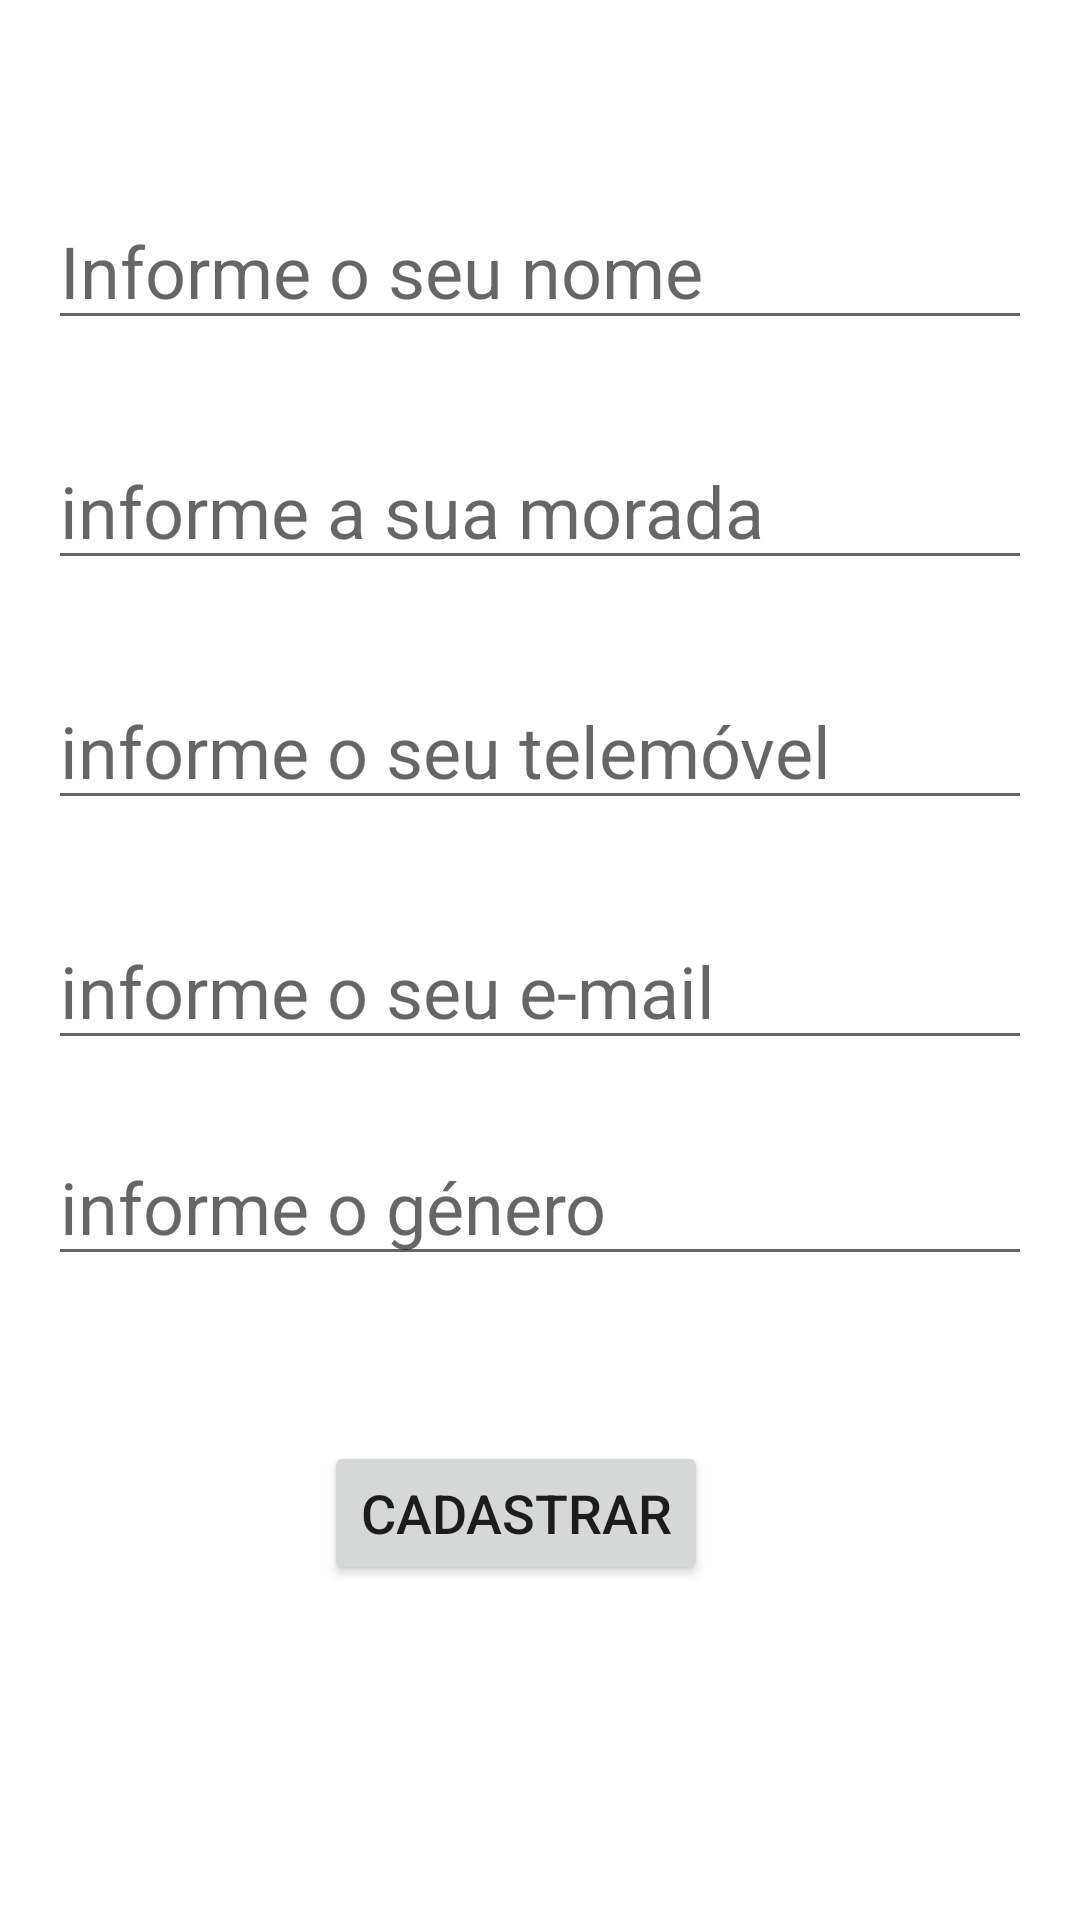

Write the Android layout XML for this screen, with the resource values it uses.
<!-- AndroidManifest.xml: application theme Theme.ExercícioIResultEExtras -->
<!-- res/layout/activity_main.xml -->
<?xml version="1.0" encoding="utf-8"?>
<androidx.constraintlayout.widget.ConstraintLayout xmlns:android="http://schemas.android.com/apk/res/android"
    xmlns:app="http://schemas.android.com/apk/res-auto"
    xmlns:tools="http://schemas.android.com/tools"
    android:layout_width="match_parent"
    android:layout_height="match_parent"
    tools:context=".MainActivity">

    <EditText
        android:id="@+id/edt_genero"
        android:layout_width="0dp"
        android:layout_height="wrap_content"
        android:layout_marginStart="16dp"
        android:layout_marginLeft="16dp"
        android:layout_marginTop="376dp"
        android:layout_marginEnd="16dp"
        android:layout_marginRight="16dp"
        android:ems="10"
        android:hint="informe o género"
        android:inputType="textPersonName"
        android:textSize="24sp"
        app:layout_constraintEnd_toEndOf="parent"
        app:layout_constraintHorizontal_bias="0.0"
        app:layout_constraintStart_toStartOf="parent"
        app:layout_constraintTop_toTopOf="parent" />

    <EditText
        android:id="@+id/edt_nome"
        android:layout_width="0dp"
        android:layout_height="wrap_content"
        android:layout_marginStart="16dp"
        android:layout_marginLeft="16dp"
        android:layout_marginTop="64dp"
        android:layout_marginEnd="16dp"
        android:layout_marginRight="16dp"
        android:ems="10"
        android:hint="Informe o seu nome"
        android:inputType="textPersonName"
        android:textSize="24sp"
        app:layout_constraintEnd_toEndOf="parent"
        app:layout_constraintHorizontal_bias="0.497"
        app:layout_constraintStart_toStartOf="parent"
        app:layout_constraintTop_toTopOf="parent" />

    <EditText
        android:id="@+id/edt_morada"
        android:layout_width="0dp"
        android:layout_height="wrap_content"
        android:layout_marginStart="16dp"
        android:layout_marginLeft="16dp"
        android:layout_marginTop="144dp"
        android:layout_marginEnd="16dp"
        android:layout_marginRight="16dp"
        android:ems="10"
        android:hint="informe a sua morada"
        android:inputType="textPersonName"
        android:textSize="24sp"
        app:layout_constraintEnd_toEndOf="parent"
        app:layout_constraintHorizontal_bias="0.0"
        app:layout_constraintStart_toStartOf="parent"
        app:layout_constraintTop_toTopOf="parent" />

    <EditText
        android:id="@+id/edt_telemovel"
        android:layout_width="0dp"
        android:layout_height="wrap_content"
        android:layout_marginStart="16dp"
        android:layout_marginLeft="16dp"
        android:layout_marginTop="224dp"
        android:layout_marginEnd="16dp"
        android:layout_marginRight="16dp"
        android:ems="10"
        android:hint="informe o seu telemóvel"
        android:inputType="phone"
        android:textSize="24sp"
        app:layout_constraintEnd_toEndOf="parent"
        app:layout_constraintHorizontal_bias="0.0"
        app:layout_constraintStart_toStartOf="parent"
        app:layout_constraintTop_toTopOf="parent" />

    <EditText
        android:id="@+id/edt_email"
        android:layout_width="0dp"
        android:layout_height="wrap_content"
        android:layout_marginStart="16dp"
        android:layout_marginLeft="16dp"
        android:layout_marginTop="304dp"
        android:layout_marginEnd="16dp"
        android:layout_marginRight="16dp"
        android:ems="10"
        android:hint="informe o seu e-mail"
        android:inputType="textWebEmailAddress"
        android:textSize="24sp"
        app:layout_constraintEnd_toEndOf="parent"
        app:layout_constraintHorizontal_bias="0.0"
        app:layout_constraintStart_toStartOf="parent"
        app:layout_constraintTop_toTopOf="parent" />

    <Button
        android:id="@+id/btn_cadastrar"
        android:layout_width="wrap_content"
        android:layout_height="wrap_content"
        android:layout_marginStart="151dp"
        android:layout_marginLeft="151dp"
        android:layout_marginTop="55dp"
        android:layout_marginEnd="151dp"
        android:layout_marginRight="151dp"
        android:text="Cadastrar"
        android:textSize="18sp"
        app:layout_constraintEnd_toEndOf="@+id/edt_genero"
        app:layout_constraintStart_toStartOf="parent"
        app:layout_constraintTop_toBottomOf="@+id/edt_genero" />

</androidx.constraintlayout.widget.ConstraintLayout>
<!-- resources referenced by this layout -->
<resources>
  <style name="Theme.ExercícioIResultEExtras" parent="Theme.MaterialComponents.DayNight.DarkActionBar">
          
          <item name="colorPrimary">@color/purple_500</item>
          <item name="colorPrimaryVariant">@color/purple_700</item>
          <item name="colorOnPrimary">@color/white</item>
          
          <item name="colorSecondary">@color/teal_200</item>
          <item name="colorSecondaryVariant">@color/teal_700</item>
          <item name="colorOnSecondary">@color/black</item>
          
          <item name="android:statusBarColor" tools:targetApi="l">?attr/colorPrimaryVariant</item>
          
      </style>
  <!-- not gathered from this repository: default colours our renderer supplied (Android Studio template values) -->
  <color name="purple_500">#FF6200EE</color>
  <color name="purple_700">#FF3700B3</color>
  <color name="teal_200">#FF03DAC5</color>
  <color name="teal_700">#FF018786</color>
  <color name="black">#FF000000</color>
  <color name="white">#FFFFFFFF</color>
</resources>
